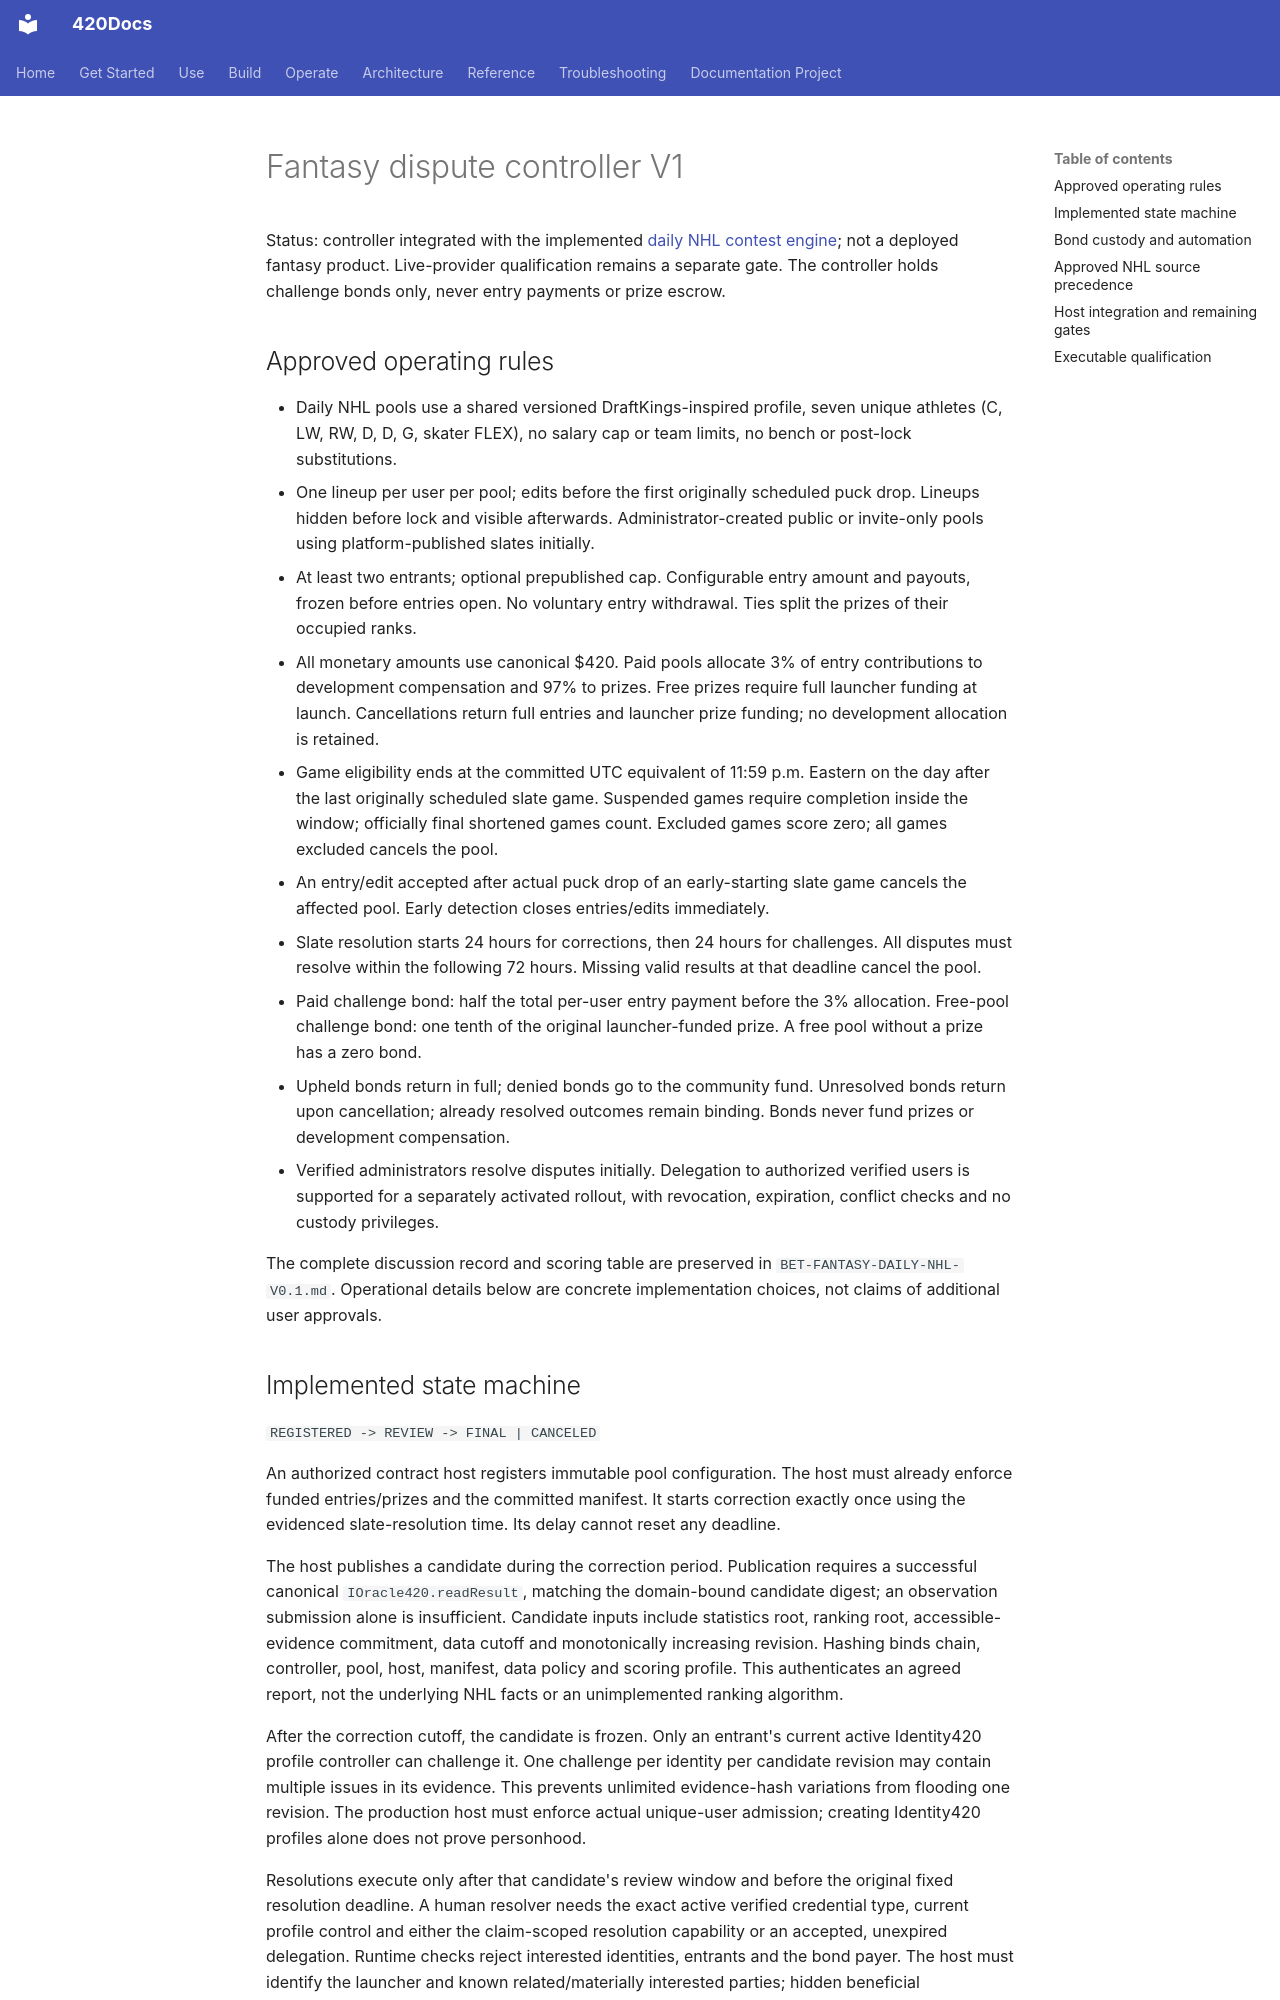

repository: abvhiael/420-integrated-v0.1 · page: bet/BET-FANTASY-DISPUTES-V1/index.html · generator: mkdocs

# Fantasy dispute controller V1

Status: controller integrated with the implemented [daily NHL contest engine](BET-FANTASY-CONTEST-ENGINE-V1.md); not a deployed fantasy product. Live-provider qualification remains a separate gate. The controller holds challenge bonds only, never entry payments or prize escrow.

## Approved operating rules

- Daily NHL pools use a shared versioned DraftKings-inspired profile, seven unique athletes (C, LW, RW, D, D, G, skater FLEX), no salary cap or team limits, no bench or post-lock substitutions.
- One lineup per user per pool; edits before the first originally scheduled puck drop. Lineups hidden before lock and visible afterwards. Administrator-created public or invite-only pools using platform-published slates initially.
- At least two entrants; optional prepublished cap. Configurable entry amount and payouts, frozen before entries open. No voluntary entry withdrawal. Ties split the prizes of their occupied ranks.
- All monetary amounts use canonical $420. Paid pools allocate 3% of entry contributions to development compensation and 97% to prizes. Free prizes require full launcher funding at launch. Cancellations return full entries and launcher prize funding; no development allocation is retained.
- Game eligibility ends at the committed UTC equivalent of 11:59 p.m. Eastern on the day after the last originally scheduled slate game. Suspended games require completion inside the window; officially final shortened games count. Excluded games score zero; all games excluded cancels the pool.
- An entry/edit accepted after actual puck drop of an early-starting slate game cancels the affected pool. Early detection closes entries/edits immediately.
- Slate resolution starts 24 hours for corrections, then 24 hours for challenges. All disputes must resolve within the following 72 hours. Missing valid results at that deadline cancel the pool.
- Paid challenge bond: half the total per-user entry payment before the 3% allocation. Free-pool challenge bond: one tenth of the original launcher-funded prize. A free pool without a prize has a zero bond.
- Upheld bonds return in full; denied bonds go to the community fund. Unresolved bonds return upon cancellation; already resolved outcomes remain binding. Bonds never fund prizes or development compensation.
- Verified administrators resolve disputes initially. Delegation to authorized verified users is supported for a separately activated rollout, with revocation, expiration, conflict checks and no custody privileges.

The complete discussion record and scoring table are preserved in `BET-FANTASY-DAILY-NHL-V0.1.md`. Operational details below are concrete implementation choices, not claims of additional user approvals.
